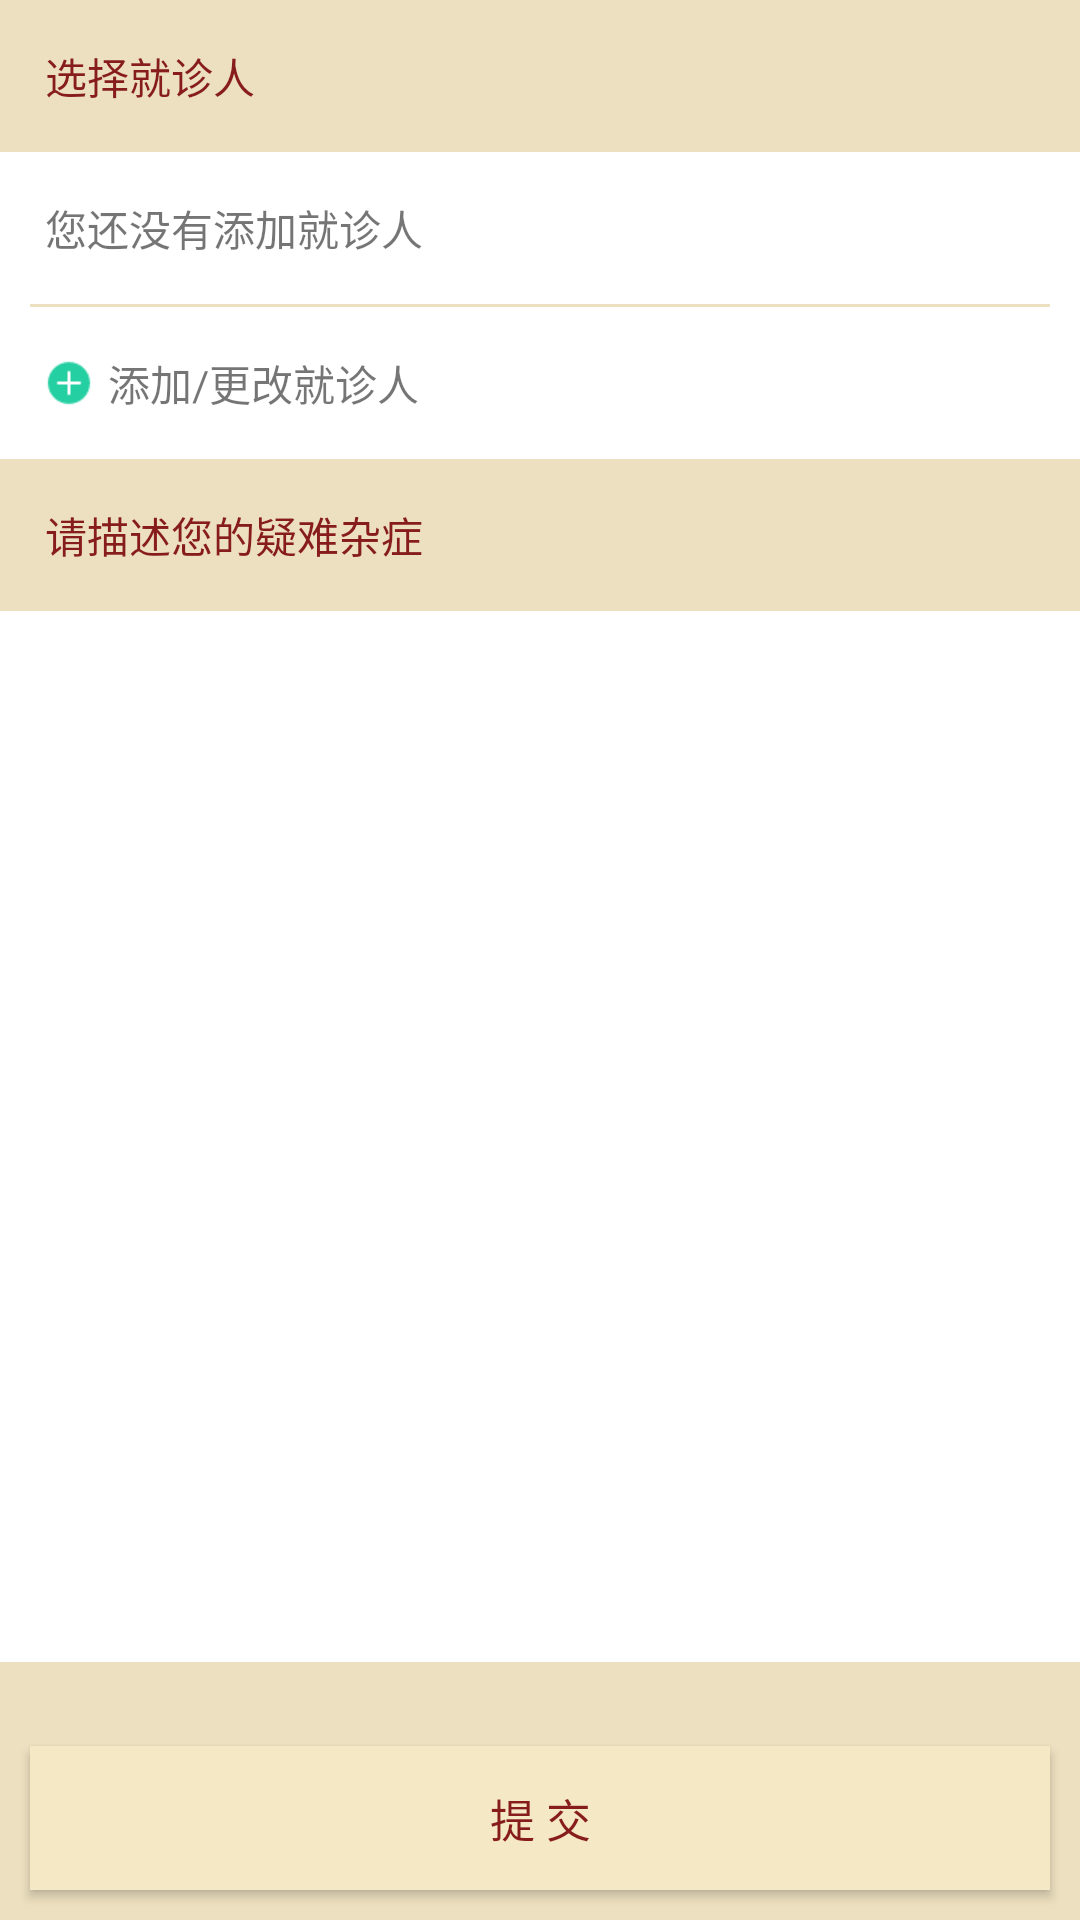

Android layout source for this screen:
<!-- AndroidManifest.xml: application theme AppTheme -->
<!-- res/layout/activity_difficultappointment.xml -->
<?xml version="1.0" encoding="utf-8"?>
<LinearLayout xmlns:android="http://schemas.android.com/apk/res/android"
    android:orientation="vertical"
    android:layout_width="match_parent"
    android:layout_height="match_parent">

    <include layout="@layout/layout_add"/>
    <TextView
        android:textColor="@color/red"
        android:layout_margin="15dp"
        android:text="请描述您的疑难杂症"
        android:layout_width="wrap_content"
        android:layout_height="wrap_content" />
    <EditText
        android:id="@+id/p_et"
        android:background="@color/white"
        android:layout_weight="1"
        android:layout_width="match_parent"
        android:layout_height="wrap_content" />
    <Button
        android:id="@+id/btn_commit"
        android:background="@color/orange02"
        android:layout_height="wrap_content"
        android:layout_width="match_parent"
        android:layout_marginBottom="10.0dip"
        android:layout_marginLeft="10.0dip"
        android:layout_marginRight="10.0dip"
        android:layout_marginTop="28.0dip"
        android:padding="10dp"
        android:text="提 交"
        android:textColor="@color/red"
        android:textSize="15sp"
        />
</LinearLayout>
<!-- res/layout/layout_add.xml (included above) -->
<?xml version="1.0" encoding="utf-8"?>
<LinearLayout xmlns:android="http://schemas.android.com/apk/res/android"
    android:orientation="vertical"
    android:layout_width="match_parent"
    android:layout_height="wrap_content">
    <TextView
        android:textColor="@color/red"
        android:text="选择就诊人"
        android:layout_margin="15dp"
        android:layout_width="wrap_content"
        android:layout_height="wrap_content" />
    <LinearLayout
        android:background="@color/white"
        android:layout_width="match_parent"
        android:layout_height="wrap_content"
        android:orientation="vertical">
        <TextView
            android:drawableLeft="@drawable/g02"
            android:drawablePadding="5dp"
            android:id="@+id/add_none"
            android:padding="15dp"
            android:text="您还没有添加就诊人"
            android:layout_width="match_parent"
            android:layout_height="wrap_content" />
        <LinearLayout
            android:visibility="gone"
            android:id="@+id/patient"
            android:orientation="vertical"
            android:layout_width="match_parent"
            android:layout_height="wrap_content">
            <TextView
                android:padding="15dp"
                android:gravity="left"
                android:textColor="@color/yellow"
                android:text="当前绑定的就诊人"
                android:layout_width="wrap_content"
                android:layout_height="wrap_content" />
            <LinearLayout
                android:paddingLeft="20dp"
                android:paddingBottom="15dp"
                android:orientation="horizontal"
                android:layout_width="match_parent"
                android:layout_height="wrap_content">
                <TextView
                    android:id="@+id/p_name"
                    android:textColor="@color/red"
                    android:text="洪锐雄"
                    android:layout_gravity="center"
                    android:layout_width="wrap_content"
                    android:layout_height="wrap_content" />
                <TextView
                    android:id="@+id/p_card"
                    android:paddingRight="15dp"
                    android:layout_weight="1"
                    android:gravity="right"
                    android:textColor="@color/red"
                    android:text="65462325"
                    android:layout_gravity="center"
                    android:layout_width="wrap_content"
                    android:layout_height="wrap_content" />
            </LinearLayout>
        </LinearLayout>
        <View
            android:layout_marginRight="10dp"
            android:layout_marginLeft="10dp"
            android:background="@color/orange"
            android:layout_width="match_parent"
            android:layout_height="1dp"/>
        <TextView
            android:drawableLeft="@drawable/add"
            android:drawablePadding="5dp"
            android:id="@+id/add"
            android:padding="15dp"
            android:text="添加/更改就诊人"
            android:layout_width="match_parent"
            android:layout_height="wrap_content" />
    </LinearLayout>
</LinearLayout>
<!-- resources referenced by this layout -->
<resources>
  <color name="orange">#ede0c0</color>
  <color name="orange02">#f5e8c5</color>
  <color name="red">#861c1c</color>
  <color name="white">#FFFFFF</color>
  <color name="yellow">#b48c5a</color>
  <!-- drawable add: png bitmap (drawable-xhdpi, 604 bytes) -->
  <style name="AppTheme" parent="BaseAppTheme">
          
          <item name="android:listDivider">@drawable/default_line</item>
      </style>
  <style name="BaseAppTheme" parent="Theme.AppCompat.DayNight.NoActionBar">
          
          <item name="colorPrimary">@color/orange</item>
          <item name="colorPrimaryDark">@color/orange02</item>
          <item name="colorAccent">@color/colorAccent</item>
          <item name="android:windowBackground">@color/orange</item>
      </style>
  <color name="colorAccent">#FF4081</color>
</resources>
